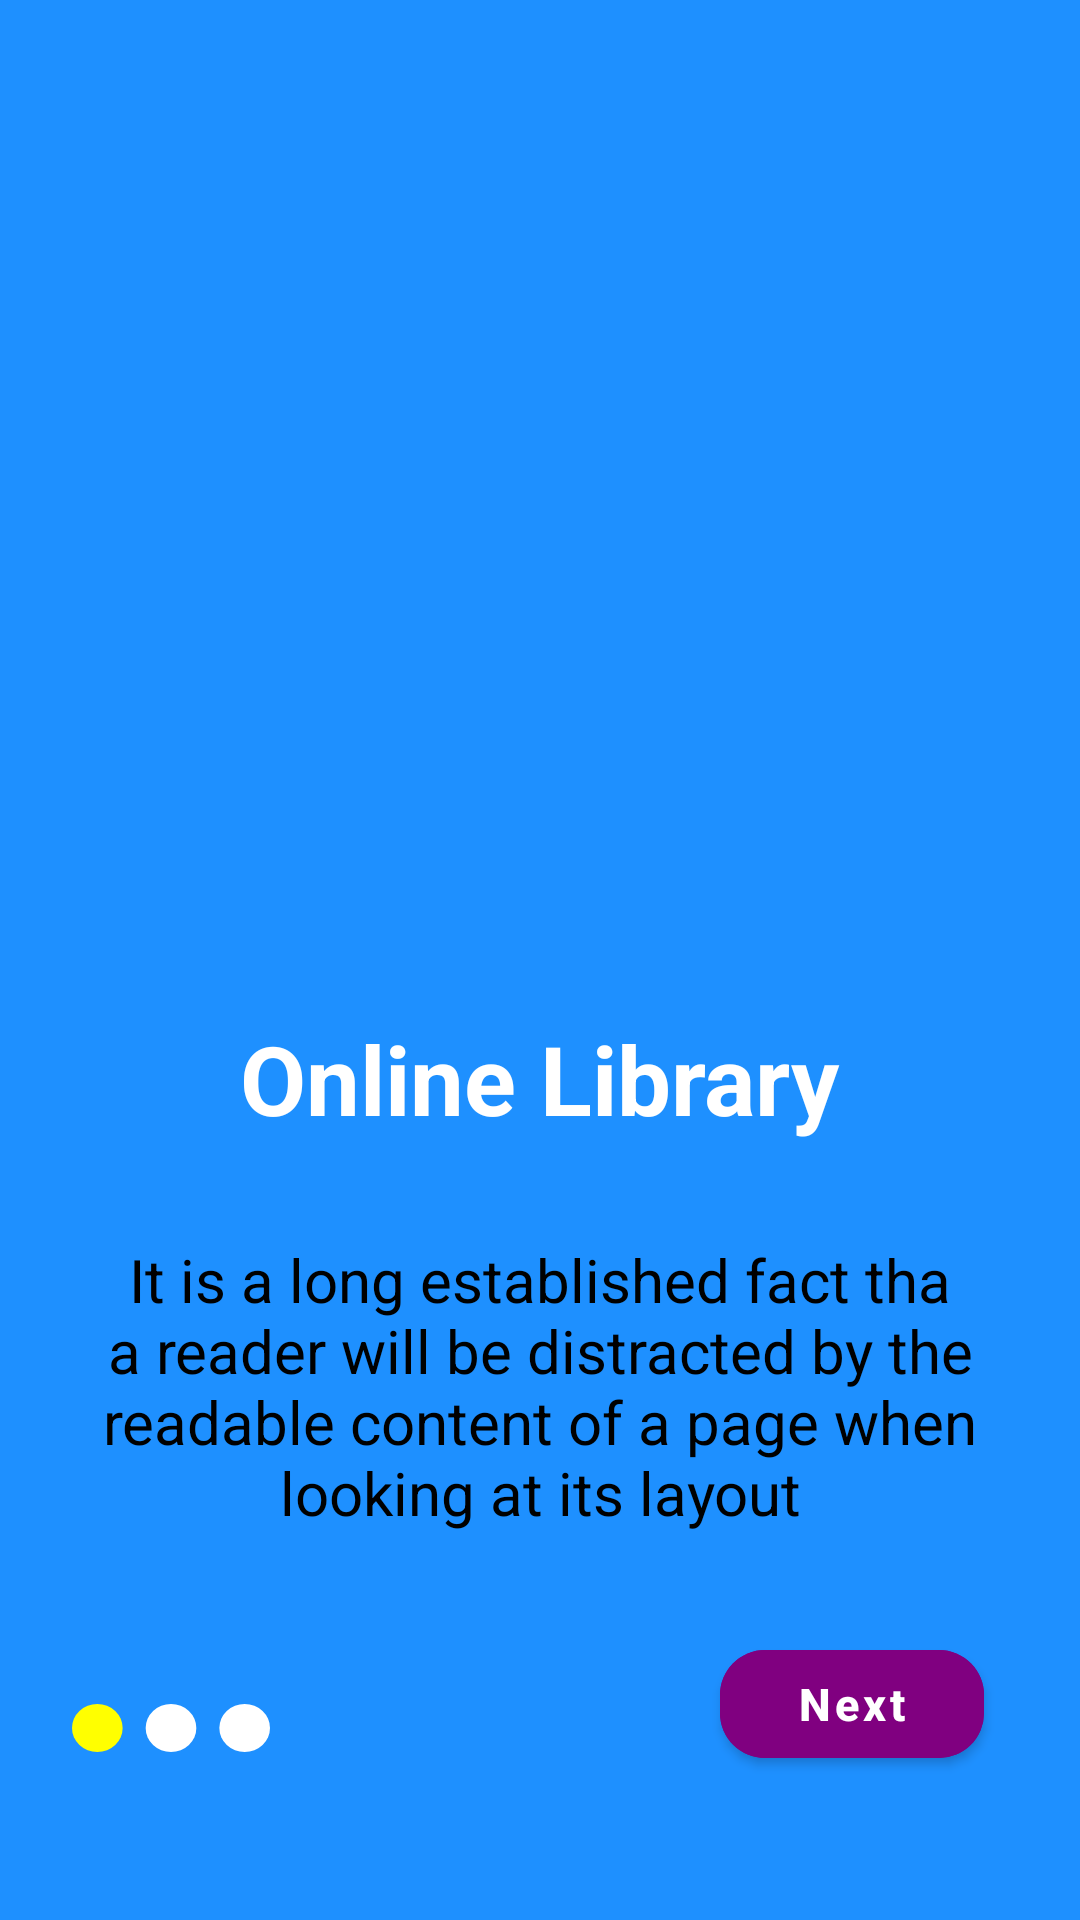

Reconstruct the res/layout file that produces this screen, plus the resources it refers to.
<!-- AndroidManifest.xml: application theme Theme.RamgLibrary -->
<!-- res/layout/fragment_screen_one.xml -->
<?xml version="1.0" encoding="utf-8"?>
<androidx.constraintlayout.widget.ConstraintLayout xmlns:android="http://schemas.android.com/apk/res/android"
    xmlns:tools="http://schemas.android.com/tools"
    android:layout_width="match_parent"
    android:layout_height="match_parent"
    xmlns:app="http://schemas.android.com/apk/res-auto"
    tools:context=".fragments.onboarding.ScreenOneFragment"
    android:background="@color/main">

    <com.google.android.material.imageview.ShapeableImageView
        android:id="@+id/imageView4"
        android:layout_width="match_parent"
        android:layout_height="250dp"
        android:layout_marginTop="40dp"
        android:src="@drawable/ic_image11"
        app:layout_constraintEnd_toEndOf="parent"
        app:layout_constraintHorizontal_bias="0.0"
        app:layout_constraintStart_toStartOf="parent"
        app:layout_constraintTop_toTopOf="parent" />

    <com.google.android.material.textview.MaterialTextView
        android:id="@+id/textView"
        android:layout_width="wrap_content"
        android:layout_height="wrap_content"
        android:layout_marginTop="48dp"
        android:text="Online Library"
        android:textColor="@color/white"
        android:textSize="32sp"
        android:textStyle="bold"
        app:layout_constraintEnd_toEndOf="parent"
        app:layout_constraintStart_toStartOf="parent"
        app:layout_constraintTop_toBottomOf="@+id/imageView4" />

    <com.google.android.material.textview.MaterialTextView
        android:id="@+id/textView2"
        android:layout_width="match_parent"
        android:layout_height="wrap_content"
        android:layout_marginStart="24dp"
        android:layout_marginTop="32dp"
        android:layout_marginEnd="24dp"
        android:text="It is a long established fact tha a reader will be distracted by the readable content of a page when looking at its layout"
        android:textAlignment="center"
        android:textColor="@color/black"
        android:textSize="20sp"
        app:layout_constraintEnd_toEndOf="parent"
        app:layout_constraintStart_toStartOf="parent"
        app:layout_constraintTop_toBottomOf="@+id/textView" />

    <com.google.android.material.button.MaterialButton
        android:id="@+id/buttonNext2"
        android:layout_width="wrap_content"
        android:layout_height="wrap_content"
        android:layout_marginEnd="32dp"
        android:layout_marginBottom="48dp"
        android:backgroundTint="@color/purple"
        android:text="Next"
        android:textAllCaps="false"
        android:textSize="15sp"
        android:textStyle="bold"
        app:cornerRadius="15dp"
        app:layout_constraintBottom_toBottomOf="parent"
        app:layout_constraintEnd_toEndOf="parent" />

    <com.google.android.material.imageview.ShapeableImageView
        android:id="@+id/imageView5"
        android:layout_width="wrap_content"
        android:layout_height="wrap_content"
        android:layout_marginStart="24dp"
        android:layout_marginBottom="56dp"
        android:src="@drawable/ic_dot1"
        app:layout_constraintBottom_toBottomOf="parent"
        app:layout_constraintStart_toStartOf="parent" />

</androidx.constraintlayout.widget.ConstraintLayout>
<!-- resources referenced by this layout -->
<resources>
  <color name="black">#FF000000</color>
  <color name="main">#1E90FF</color>
  <color name="purple">#800080</color>
  <color name="white">#FFFFFFFF</color>
  <!-- drawable ic_dot1 (drawable) -->
  <vector xmlns:android="http://schemas.android.com/apk/res/android"
      android:width="66dp"
      android:height="16dp"
      android:viewportWidth="86"
      android:viewportHeight="22">
    <path
        android:pathData="M11,11m-11,0a11,11 0,1 1,22 0a11,11 0,1 1,-22 0"
        android:fillColor="#FFFF00"/>
    <path
        android:pathData="M43,11m-11,0a11,11 0,1 1,22 0a11,11 0,1 1,-22 0"
        android:fillColor="#ffffff"/>
    <path
        android:pathData="M75,11m-11,0a11,11 0,1 1,22 0a11,11 0,1 1,-22 0"
        android:fillColor="#ffffff"/>
  </vector>
  <style name="Theme.RamgLibrary" parent="Theme.MaterialComponents.DayNight.NoActionBar">
          
          <item name="colorPrimary">@color/main</item>
          <item name="colorPrimaryVariant">@color/main</item>
          <item name="colorOnPrimary">@color/white</item>
          
          <item name="colorSecondary">@color/main</item>
          <item name="colorSecondaryVariant">@color/main</item>
          <item name="colorOnSecondary">@color/black</item>
          
          <item name="android:statusBarColor" tools:targetApi="l">?attr/colorPrimaryVariant</item>
          
      </style>
</resources>
